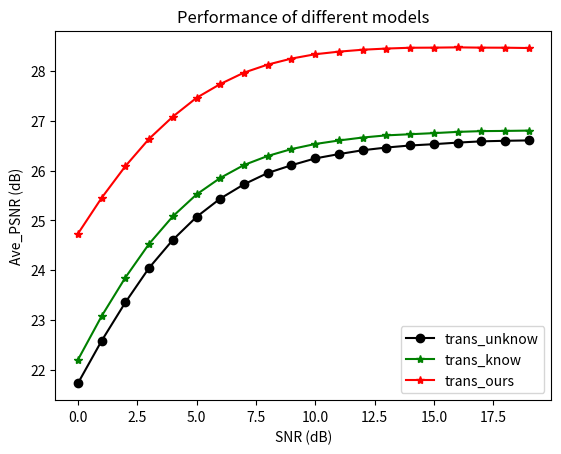

Reproduce this figure in Python.
import matplotlib.pyplot as plt
import numpy as np

x=range(20)
###8:

trans_ours=[24.7323, 25.4537, 26.0907, 26.6417, 27.0871, 27.4651, 27.7428, 27.972, 28.1333, 28.2542, 28.3412, 28.3936, 28.4319, 28.4556, 28.4716, 28.474, 28.4796, 28.474, 28.4727, 28.4662]
trans_know=[21.7259, 22.581, 23.3522, 24.0469, 24.6095, 25.0724, 25.44, 25.7274, 25.9546, 26.1107, 26.2474, 26.3345, 26.4116, 26.4662, 26.5073, 26.5337, 26.5651, 26.5905, 26.6016, 26.6091]
trans_unknow=[22.1978, 23.0771, 23.8516, 24.5302, 25.0828, 25.5235, 25.8552, 26.1151, 26.2969, 26.4352, 26.5369, 26.6079, 26.6674, 26.7107, 26.7332, 26.7558, 26.7804, 26.7959, 26.8, 26.8066]


###16:
#trans_ours=[21.30101, 22.47974, 23.63021, 24.75836, 25.79884, 26.80265, 27.69012, 28.501, 29.23182, 29.86758, 30.40595, 30.8564, 31.23364, 31.52115, 31.7421, 31.91446, 32.03954, 32.12212, 32.17788, 32.21594]
#trans_know=[25.5355, 26.3616, 27.0691, 27.669, 28.1494, 28.5376, 28.8357, 29.0599, 29.2414, 29.3742, 29.4879, 29.5591, 29.6292, 29.676, 29.7056, 29.7389, 29.7635, 29.7908, 29.7946, 29.8082]
#trans_unknow=[25.9615, 26.8526, 27.6028, 28.2137, 28.6975, 29.0648, 29.3367, 29.5352, 29.6924, 29.7992, 29.8864, 29.938, 29.9933, 30.0266, 30.0492, 30.069, 30.0811, 30.1033, 30.1082, 30.1182]
#(8)
plt.title('Performance of different models')
plt.xlabel('SNR (dB)', size=10)
plt.ylabel('Ave_PSNR (dB)', size=10)
plt.plot(x, trans_know, color='black', linestyle='-', marker='o', label='trans_unknow')
plt.plot(x, trans_unknow, color='g', linestyle='-', marker='*',label='trans_know')
plt.plot(x, trans_ours, color='r', linestyle='-', marker='*',label='trans_ours')

plt.legend()
plt.show()
plt.savefig('./PSNR_Origiinal_OFDM_trans_8_10.jpg')

